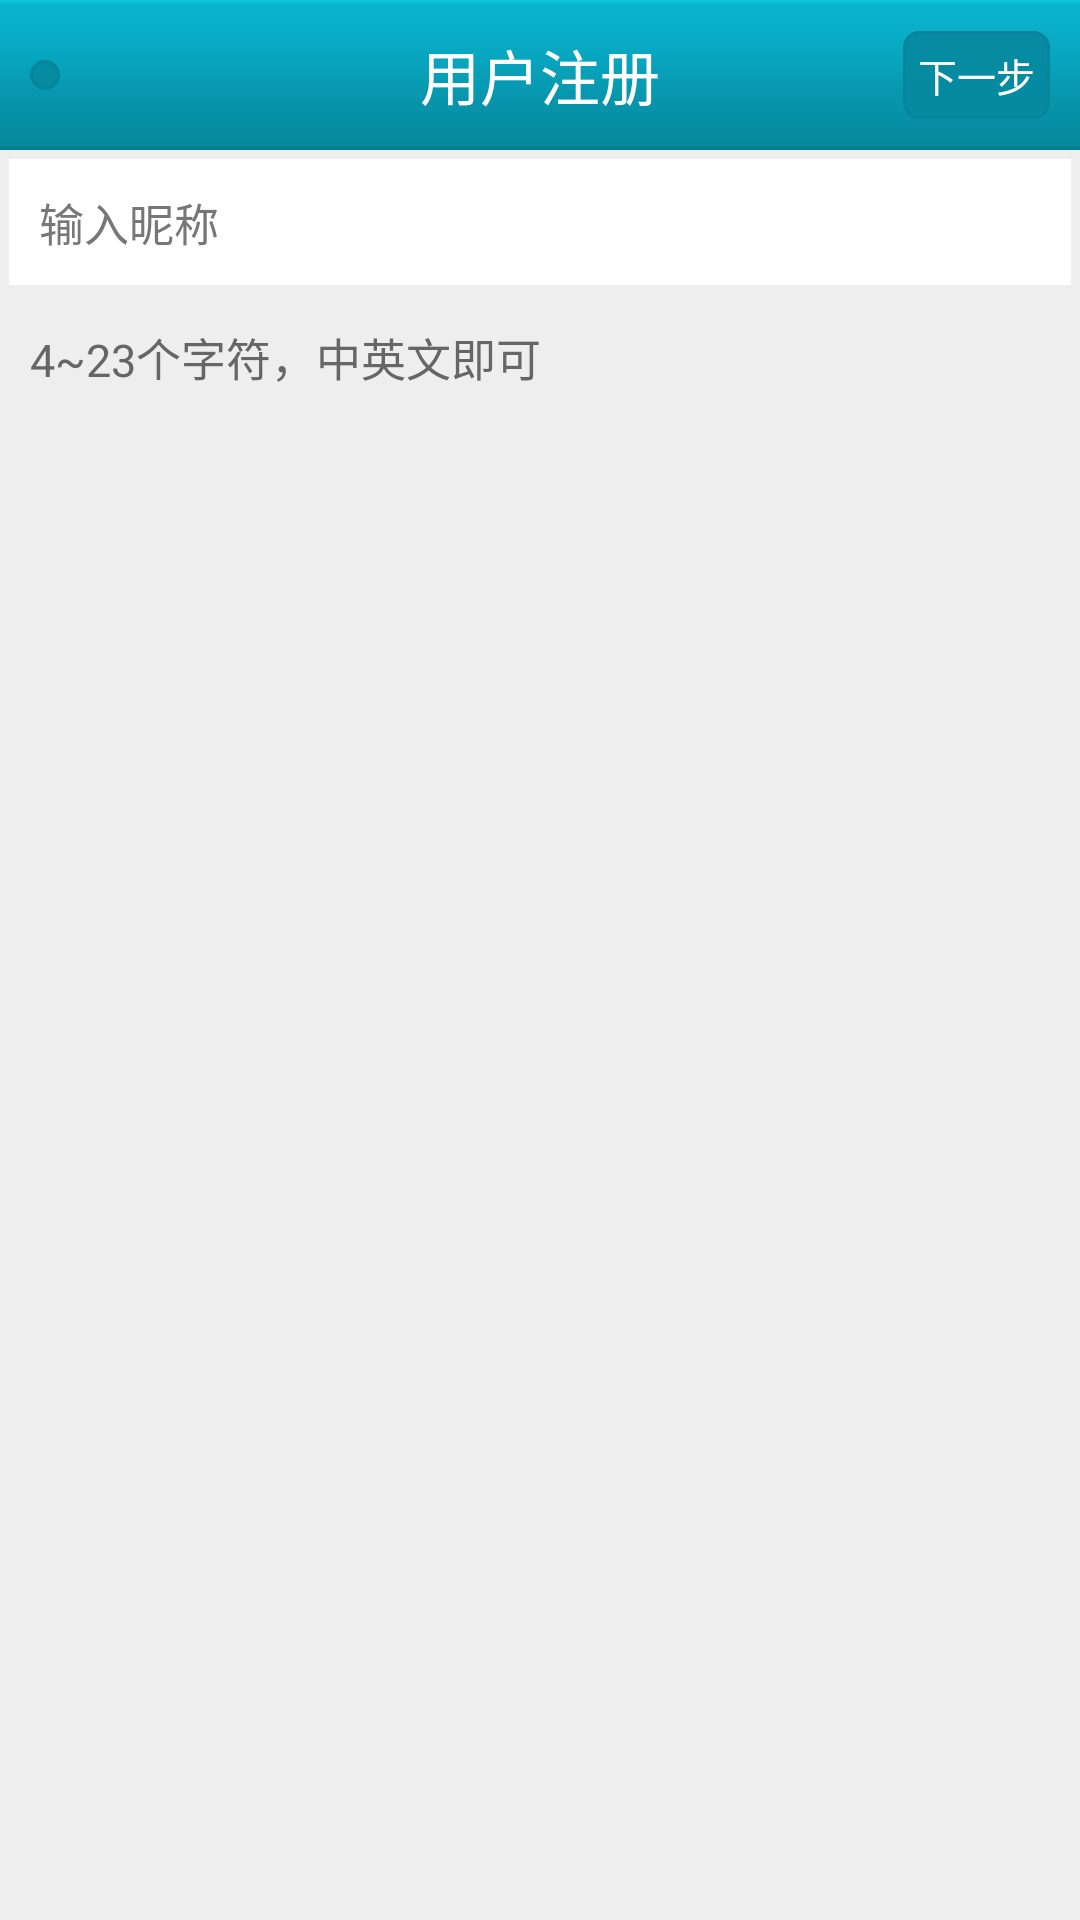

This screen was rendered from an Android layout file. Write that file and the resources it references.
<!-- AndroidManifest.xml: application theme android:Theme.Black.NoTitleBar -->
<!-- res/layout/activity_update_username.xml -->
<?xml version="1.0" encoding="utf-8"?>
<LinearLayout xmlns:android="http://schemas.android.com/apk/res/android"
    android:layout_width="match_parent"
    android:layout_height="match_parent"
    android:background="@color/app_base_bg"
    android:orientation="vertical" >

    <include layout="@layout/title_bar_activity" />

    <EditText
        android:id="@+id/id_et_update_username"
        android:layout_width="match_parent"
        android:layout_height="wrap_content"
        android:layout_margin="@dimen/space_3"
        android:background="@color/white"
        android:gravity="start"
        android:hint="@string/update_username_hint"
        android:inputType="text"
        android:singleLine="true"
        android:padding="@dimen/space_10"
        android:textColor="@color/black"
        android:textColorHint="#777777"
        android:textSize="@dimen/text_size_15" />
    
    <TextView 
        android:layout_width="match_parent"
        android:layout_height="wrap_content"
        android:text="@string/update_username_tips"
        android:textColor="#666666"
        android:textSize="@dimen/option_text_size"
        android:padding="@dimen/space_10" />

</LinearLayout>
<!-- res/layout/title_bar_activity.xml (included above) -->
<?xml version="1.0" encoding="utf-8"?>
<RelativeLayout xmlns:android="http://schemas.android.com/apk/res/android"
    android:layout_width="match_parent"
    android:layout_height="50dp"
    android:background="@drawable/head_bg" >

    <TextView
        android:id="@+id/title_bar_left"
        android:layout_width="wrap_content"
        android:layout_height="wrap_content"
        android:layout_alignParentLeft="true"
        android:layout_alignParentStart="true"
        android:layout_centerVertical="true"
        android:layout_marginLeft="@dimen/space_10"
        android:layout_marginStart="@dimen/space_10"
        android:background="@drawable/trans_round_border_btn_selector"
        android:clickable="true"
        android:padding="@dimen/space_5"
        android:text="@string/register_next"
        android:textColor="@color/white"
        android:textSize="@dimen/text_size_13"
        android:visibility="gone" />

    <ImageButton
        android:id="@+id/title_bar_left_img"
        android:layout_width="wrap_content"
        android:layout_height="wrap_content"
        android:layout_alignParentLeft="true"
        android:layout_alignParentStart="true"
        android:layout_centerVertical="true"
        android:layout_marginLeft="@dimen/space_10"
        android:layout_marginStart="@dimen/space_10"
        android:background="@drawable/trans_round_border_btn_selector"
        android:contentDescription="@string/iv_cont_des_string"
        android:src="@drawable/title_bar_back" />

    <TextView
        android:id="@+id/title_bar_center"
        android:layout_width="wrap_content"
        android:layout_height="wrap_content"
        android:layout_centerInParent="true"
        android:text="@string/register_title"
        android:textColor="@color/white"
        android:textSize="@dimen/text_size_20" />

    <TextView
        android:id="@+id/title_bar_right"
        android:layout_width="wrap_content"
        android:layout_height="wrap_content"
        android:layout_alignParentEnd="true"
        android:layout_alignParentRight="true"
        android:layout_centerVertical="true"
        android:layout_marginEnd="@dimen/space_10"
        android:layout_marginRight="@dimen/space_10"
        android:background="@drawable/trans_round_border_btn_selector"
        android:clickable="true"
        android:padding="@dimen/space_5"
        android:text="@string/register_next"
        android:textColor="@color/white"
        android:textSize="@dimen/text_size_13" />

    <ImageButton
        android:id="@+id/title_bar_right_img"
        android:layout_width="wrap_content"
        android:layout_height="wrap_content"
        android:layout_alignParentEnd="true"
        android:layout_alignParentRight="true"
        android:layout_centerVertical="true"
        android:layout_marginEnd="@dimen/space_10"
        android:layout_marginRight="@dimen/space_10"
        android:background="@drawable/trans_round_border_btn_selector"
        android:contentDescription="@string/iv_cont_des_string"
        android:src="@drawable/header_home_btn"
        android:visibility="gone" />

</RelativeLayout>
<!-- resources referenced by this layout -->
<resources>
  <color name="app_base_bg">#eeeeee</color>
  <color name="black">#000000</color>
  <color name="white">#ffffff</color>
  <dimen name="option_text_size">15sp</dimen>
  <dimen name="space_10">10dp</dimen>
  <dimen name="space_3">3dp</dimen>
  <dimen name="space_5">5dp</dimen>
  <dimen name="text_size_13">13sp</dimen>
  <dimen name="text_size_15">15sp</dimen>
  <dimen name="text_size_20">20sp</dimen>
  <!-- drawable head_bg: png bitmap (drawable-hdpi, 337 bytes) -->
  <!-- drawable header_home_btn (drawable) -->
  <?xml version="1.0" encoding="utf-8"?>
  <selector xmlns:android="http://schemas.android.com/apk/res/android" >
      <item android:state_pressed="true" android:drawable="@drawable/header_home_btn_p" />
  	<item android:drawable="@drawable/header_home_btn_n" />
  </selector>
  <!-- drawable trans_round_border_btn_selector (drawable) -->
  <?xml version="1.0" encoding="utf-8"?>
  <selector xmlns:android="http://schemas.android.com/apk/res/android" >
      
      <item android:state_pressed="true">
          <shape>
              <corners 
                  android:topLeftRadius="5dp"
                  android:topRightRadius="5dp"
                  android:bottomLeftRadius="5dp"
                  android:bottomRightRadius="5dp" />
              
              <padding 
                  android:left="5dp"
                  android:top="5dp"
                  android:right="5dp"
                  android:bottom="5dp" />
              
              <stroke 
                  android:width="1dp"
                  android:color="#06859c" />
              
              <solid android:color="#bb068ea4" />
          </shape>
      </item>
      
      <item>
          <shape>
              <corners 
                  android:topLeftRadius="5dp"
                  android:topRightRadius="5dp"
                  android:bottomLeftRadius="5dp"
                  android:bottomRightRadius="5dp" />
              
              <padding 
                  android:left="5dp"
                  android:top="5dp"
                  android:right="5dp"
                  android:bottom="5dp" />
              
              <stroke 
                  android:width="1dp"
                  android:color="#06859c" />
              
              <solid android:color="#ee068aa0" />
          </shape>
      </item>
  
  </selector>
  <string name="iv_cont_des_string">something</string>
  <string name="register_next">下一步</string>
  <string name="register_title">用户注册</string>
  <string name="update_username_hint">输入昵称</string>
  <string name="update_username_tips">4~23个字符，中英文即可</string>
</resources>
